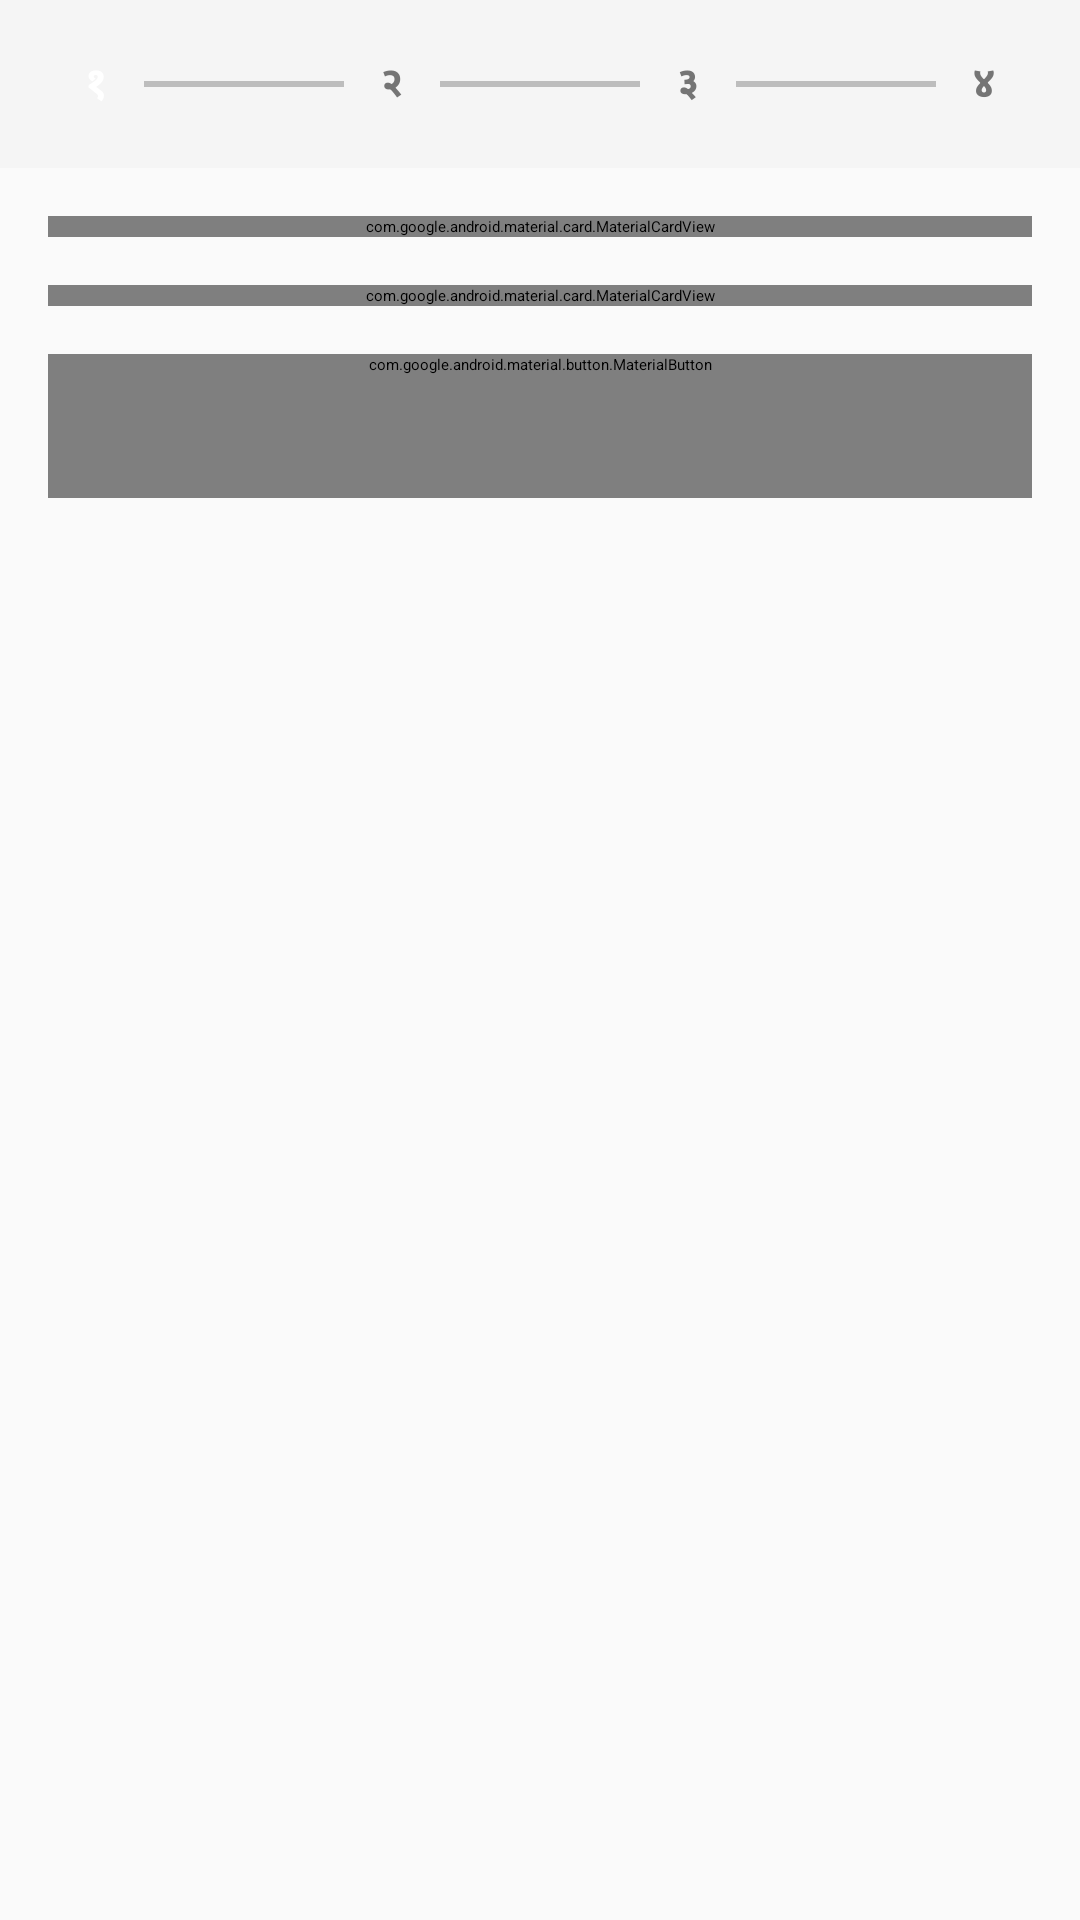

The Android layout XML behind this screen, and the referenced resources:
<!-- AndroidManifest.xml: application theme Theme.SmartEPeekPahani -->
<!-- res/layout/fragment_admin_unit.xml -->
<?xml version="1.0" encoding="utf-8"?>
<LinearLayout xmlns:android="http://schemas.android.com/apk/res/android"
    xmlns:app="http://schemas.android.com/apk/res-auto"
    android:layout_width="match_parent"
    android:layout_height="match_parent"
    android:orientation="vertical"
    android:background="@color/bg_screen">

    <com.google.android.material.appbar.MaterialToolbar
        android:id="@+id/toolbar"
        style="@style/Widget.App.Toolbar.Green"
        android:layout_width="match_parent"
        android:layout_height="?attr/actionBarSize"
        app:title="विभाग निवडा"
        app:navigationIcon="@android:drawable/ic_menu_revert"
        app:navigationIconTint="@color/text_white" />

    <include layout="@layout/step_indicator" />
    <include android:id="@+id/offline_banner" layout="@layout/offline_banner" />

    <ScrollView
        android:layout_width="match_parent"
        android:layout_height="match_parent"
        android:fillViewport="true">

        <LinearLayout
            android:layout_width="match_parent"
            android:layout_height="wrap_content"
            android:orientation="vertical"
            android:paddingVertical="16dp">

            <com.google.android.material.card.MaterialCardView
                android:layout_width="match_parent"
                android:layout_height="wrap_content"
                android:layout_marginHorizontal="16dp"
                android:layout_marginBottom="16dp"
                app:cardBackgroundColor="@color/saffron_light"
                app:strokeWidth="4dp"
                app:strokeColor="@color/saffron"
                app:cardElevation="0dp">
                <TextView
                    android:layout_width="match_parent"
                    android:layout_height="wrap_content"
                    android:padding="12dp"
                    android:text="खालील माहिती भरा आणि आपला गट नंबर शोधा"
                    android:textColor="@color/text_primary"
                    android:textSize="14sp" />
            </com.google.android.material.card.MaterialCardView>

            <com.google.android.material.card.MaterialCardView
                android:layout_width="match_parent"
                android:layout_height="wrap_content"
                android:layout_marginHorizontal="16dp"
                app:cardBackgroundColor="@color/bg_card"
                app:cardCornerRadius="12dp"
                app:cardElevation="2dp">

                <LinearLayout
                    android:layout_width="match_parent"
                    android:layout_height="wrap_content"
                    android:orientation="vertical"
                    android:padding="16dp">

                    <com.google.android.material.textfield.TextInputLayout
                        style="@style/Widget.App.TextInputLayout"
                        android:layout_width="match_parent"
                        android:layout_height="wrap_content"
                        android:layout_marginBottom="12dp"
                        android:hint="विभाग"
                        app:helperText="Division"
                        app:endIconMode="dropdown_menu">
                        <AutoCompleteTextView
                            android:id="@+id/spinner_division"
                            android:layout_width="match_parent"
                            android:layout_height="wrap_content"
                            android:inputType="none"
                            android:textSize="15sp"/>
                    </com.google.android.material.textfield.TextInputLayout>

                    <com.google.android.material.textfield.TextInputLayout
                        style="@style/Widget.App.TextInputLayout"
                        android:layout_width="match_parent"
                        android:layout_height="wrap_content"
                        android:layout_marginBottom="12dp"
                        android:hint="जिल्हा"
                        app:helperText="District"
                        app:endIconMode="dropdown_menu">
                        <AutoCompleteTextView
                            android:id="@+id/spinner_district"
                            android:layout_width="match_parent"
                            android:layout_height="wrap_content"
                            android:inputType="none"
                            android:textSize="15sp"/>
                    </com.google.android.material.textfield.TextInputLayout>

                    <com.google.android.material.textfield.TextInputLayout
                        style="@style/Widget.App.TextInputLayout"
                        android:layout_width="match_parent"
                        android:layout_height="wrap_content"
                        android:layout_marginBottom="12dp"
                        android:hint="तालुका"
                        app:helperText="Taluka"
                        app:endIconMode="dropdown_menu">
                        <AutoCompleteTextView
                            android:id="@+id/spinner_taluka"
                            android:layout_width="match_parent"
                            android:layout_height="wrap_content"
                            android:inputType="none"
                            android:textSize="15sp"/>
                    </com.google.android.material.textfield.TextInputLayout>

                    <com.google.android.material.textfield.TextInputLayout
                        style="@style/Widget.App.TextInputLayout"
                        android:layout_width="match_parent"
                        android:layout_height="wrap_content"
                        android:hint="गाव"
                        app:helperText="Village"
                        app:endIconMode="dropdown_menu">
                        <AutoCompleteTextView
                            android:id="@+id/spinner_village"
                            android:layout_width="match_parent"
                            android:layout_height="wrap_content"
                            android:inputType="none"
                            android:textSize="15sp"/>
                    </com.google.android.material.textfield.TextInputLayout>
                </LinearLayout>
            </com.google.android.material.card.MaterialCardView>

            <com.google.android.material.button.MaterialButton
                android:id="@+id/btn_next"
                style="@style/Widget.App.Button.Primary"
                android:layout_width="match_parent"
                android:layout_height="wrap_content"
                android:layout_marginHorizontal="16dp"
                android:layout_marginTop="16dp"
                android:text="पुढे →" />

        </LinearLayout>
    </ScrollView>
</LinearLayout>
<!-- res/layout/step_indicator.xml (included above) -->
<?xml version="1.0" encoding="utf-8"?>
<LinearLayout
    xmlns:android="http://schemas.android.com/apk/res/android"
    xmlns:app="http://schemas.android.com/apk/res-auto"
    android:layout_width="match_parent"
    android:layout_height="wrap_content"
    android:orientation="horizontal"
    android:gravity="center_vertical"
    android:paddingStart="16dp"
    android:paddingEnd="16dp"
    android:paddingTop="12dp"
    android:paddingBottom="12dp"
    android:background="@color/surface_container_low">

    <TextView
        android:id="@+id/tv_step1"
        android:layout_width="32dp"
        android:layout_height="32dp"
        android:gravity="center"
        android:text="@string/str_auto_216"
        android:textColor="@color/on_primary"
        android:textSize="14sp"
        android:textStyle="bold"
        android:background="@drawable/bg_step_active" />

    <View android:layout_width="0dp" android:layout_height="2dp" android:layout_weight="1" android:background="@color/outline_variant" />

    <TextView
        android:id="@+id/tv_step2"
        android:layout_width="32dp"
        android:layout_height="32dp"
        android:gravity="center"
        android:text="@string/str_auto_217"
        android:textColor="@color/on_surface_variant"
        android:textSize="14sp"
        android:textStyle="bold"
        android:background="@drawable/bg_step_inactive" />

    <View android:layout_width="0dp" android:layout_height="2dp" android:layout_weight="1" android:background="@color/outline_variant" />

    <TextView
        android:id="@+id/tv_step3"
        android:layout_width="32dp"
        android:layout_height="32dp"
        android:gravity="center"
        android:text="@string/str_auto_218"
        android:textColor="@color/on_surface_variant"
        android:textSize="14sp"
        android:textStyle="bold"
        android:background="@drawable/bg_step_inactive" />

    <View android:layout_width="0dp" android:layout_height="2dp" android:layout_weight="1" android:background="@color/outline_variant" />

    <TextView
        android:id="@+id/tv_step4"
        android:layout_width="32dp"
        android:layout_height="32dp"
        android:gravity="center"
        android:text="@string/str_auto_219"
        android:textColor="@color/on_surface_variant"
        android:textSize="14sp"
        android:textStyle="bold"
        android:background="@drawable/bg_step_inactive" />

</LinearLayout>
<!-- res/layout/offline_banner.xml (included above) -->
<?xml version="1.0" encoding="utf-8"?>
<com.google.android.material.card.MaterialCardView xmlns:android="http://schemas.android.com/apk/res/android"
    xmlns:app="http://schemas.android.com/apk/res-auto"
    android:id="@+id/card_offline_banner"
    android:layout_width="match_parent"
    android:layout_height="wrap_content"
    android:visibility="gone"
    app:cardBackgroundColor="@color/offline_bg"
    app:cardCornerRadius="0dp"
    app:cardElevation="0dp"
    app:strokeWidth="4dp"
    app:strokeColor="@color/offline_text">

    <LinearLayout
        android:layout_width="match_parent"
        android:layout_height="wrap_content"
        android:orientation="horizontal"
        android:gravity="center_vertical"
        android:padding="12dp">

        <TextView
            android:layout_width="wrap_content"
            android:layout_height="wrap_content"
            android:text="@string/str_auto_199"
            android:textSize="20sp" />

        <TextView
            android:id="@+id/tv_offline_message"
            android:layout_width="0dp"
            android:layout_height="wrap_content"
            android:layout_weight="1"
            android:text="@string/str_auto_214"
            android:textColor="@color/offline_text"
            android:textSize="13sp"
            android:layout_marginStart="8dp" />

        <com.google.android.material.button.MaterialButton
            style="@style/Widget.MaterialComponents.Button.TextButton"
            android:layout_width="wrap_content"
            android:layout_height="wrap_content"
            android:text="@string/str_auto_215"
            android:textColor="@color/offline_text" />

    </LinearLayout>
</com.google.android.material.card.MaterialCardView>
<!-- resources referenced by this layout -->
<resources>
  <color name="bg_card">#FFFFFF</color>
  <color name="bg_screen">#FAFAFA</color>
  <color name="offline_bg">#FFEB3B</color>
  <color name="offline_text">#B71C1C</color>
  <color name="on_primary">#FFFFFF</color>
  <color name="on_surface_variant">#757575</color>
  <color name="outline_variant">#BDBDBD</color>
  <color name="saffron">#FF9933</color>
  <color name="surface_container_low">#F5F5F5</color>
  <color name="text_primary">#212121</color>
  <color name="text_white">#FFFFFF</color>
  <string name="str_auto_199">📵</string>
  <string name="str_auto_214">ऑफलाइन — X नोंदी sync बाकी</string>
  <string name="str_auto_215">Sync करा</string>
  <string name="str_auto_216">१</string>
  <string name="str_auto_217">२</string>
  <string name="str_auto_218">३</string>
  <string name="str_auto_219">४</string>
  <style name="Widget.App.Button.Primary" parent="Widget.MaterialComponents.Button">
          <item name="shapeAppearanceOverlay">@style/ShapeAppearance.App.SmallComponent</item>
          <item name="backgroundTint">@color/gov_green</item>
          <item name="android:textColor">@color/white</item>
      </style>
  <style name="Widget.App.TextInputLayout" parent="Widget.MaterialComponents.TextInputLayout.OutlinedBox">
          <item name="shapeAppearanceOverlay">@style/ShapeAppearance.App.SmallComponent</item>
          <item name="boxStrokeColor">@color/primary_container</item>
      </style>
  <style name="Widget.App.Toolbar.Green" parent="Widget.MaterialComponents.Toolbar.Primary">
          <item name="android:background">@color/green_primary</item>
          <item name="titleTextColor">@color/text_white</item>
          <item name="elevation">0dp</item>
          <item name="titleTextAppearance">@style/TextAppearance.App.ToolbarTitle</item>
      </style>
  <style name="ShapeAppearance.App.SmallComponent" parent="ShapeAppearance.MaterialComponents.SmallComponent">
          <item name="cornerFamily">rounded</item>
          <item name="cornerSize">4dp</item>
      </style>
  <color name="gov_green">#1D6F42</color>
  <color name="white">#FFFFFF</color>
  <color name="primary_container">#E8F5E9</color>
  <color name="green_primary">#1D6F42</color>
  <style name="TextAppearance.App.ToolbarTitle" parent="TextAppearance.MaterialComponents.Headline6">
          <item name="android:textSize">18sp</item>
          <item name="android:textStyle">bold</item>
          <item name="android:textColor">@color/text_white</item>
      </style>
</resources>
